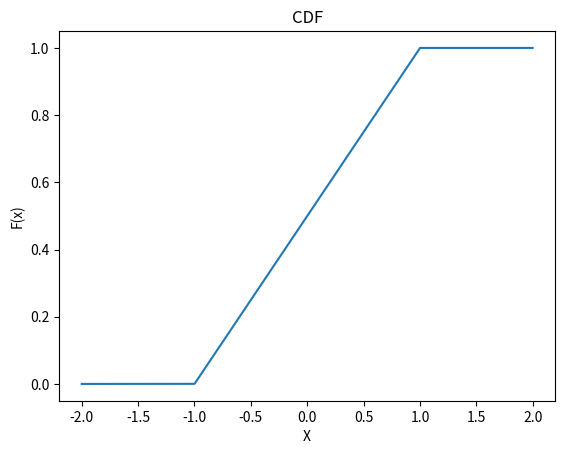

The matplotlib source for this figure:
import matplotlib.pyplot as plt
import numpy as np
import math

def f(x):
 if(-1<x<1): return (1/2)*(x+1)
 if(x>1): return 1
 else: return 0

x = np.linspace(-2,2,10000)

y = []
for i in range(len(x)):
   y.append(f(x[i]))


plt.xlabel("X")
plt.ylabel("F(x)")
plt.title("CDF")

plt.plot(x,y)

plt.show()